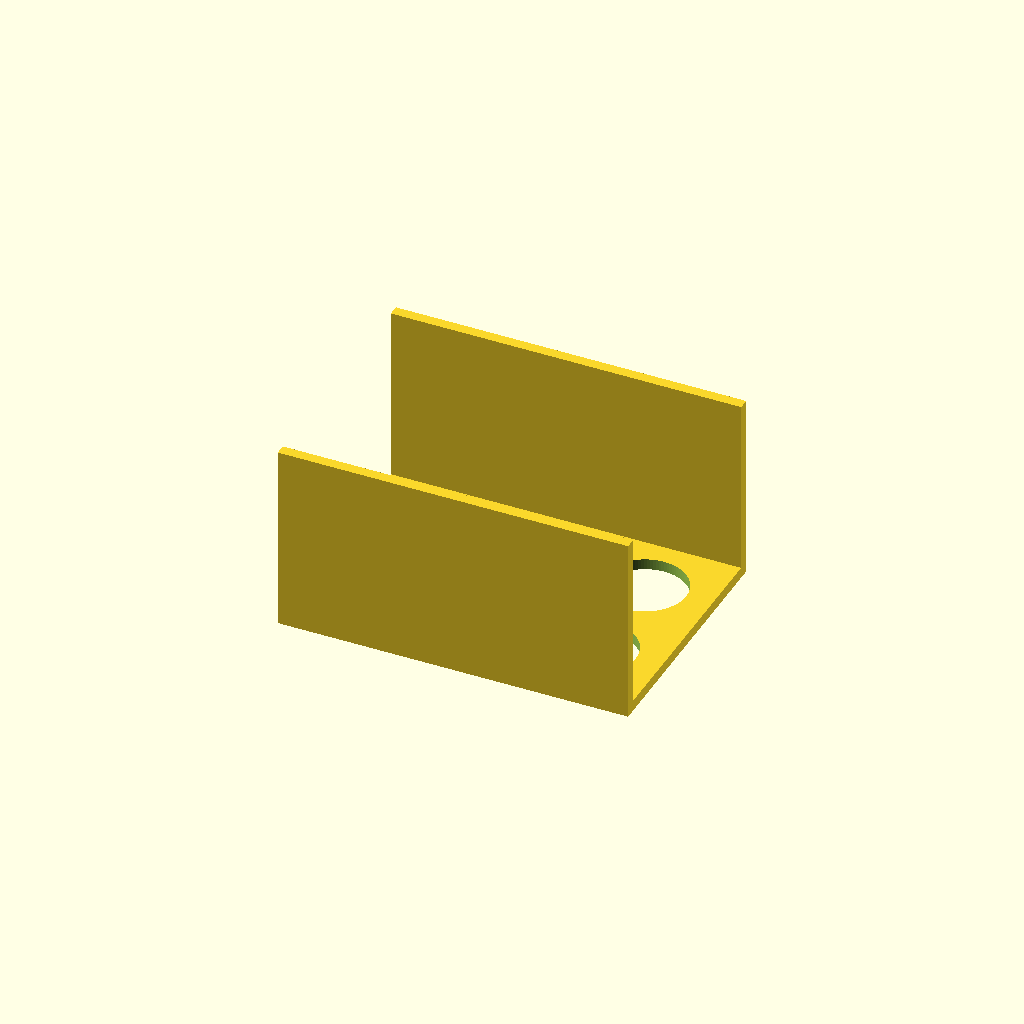
Cell 1: rendered with the file's own defaults.
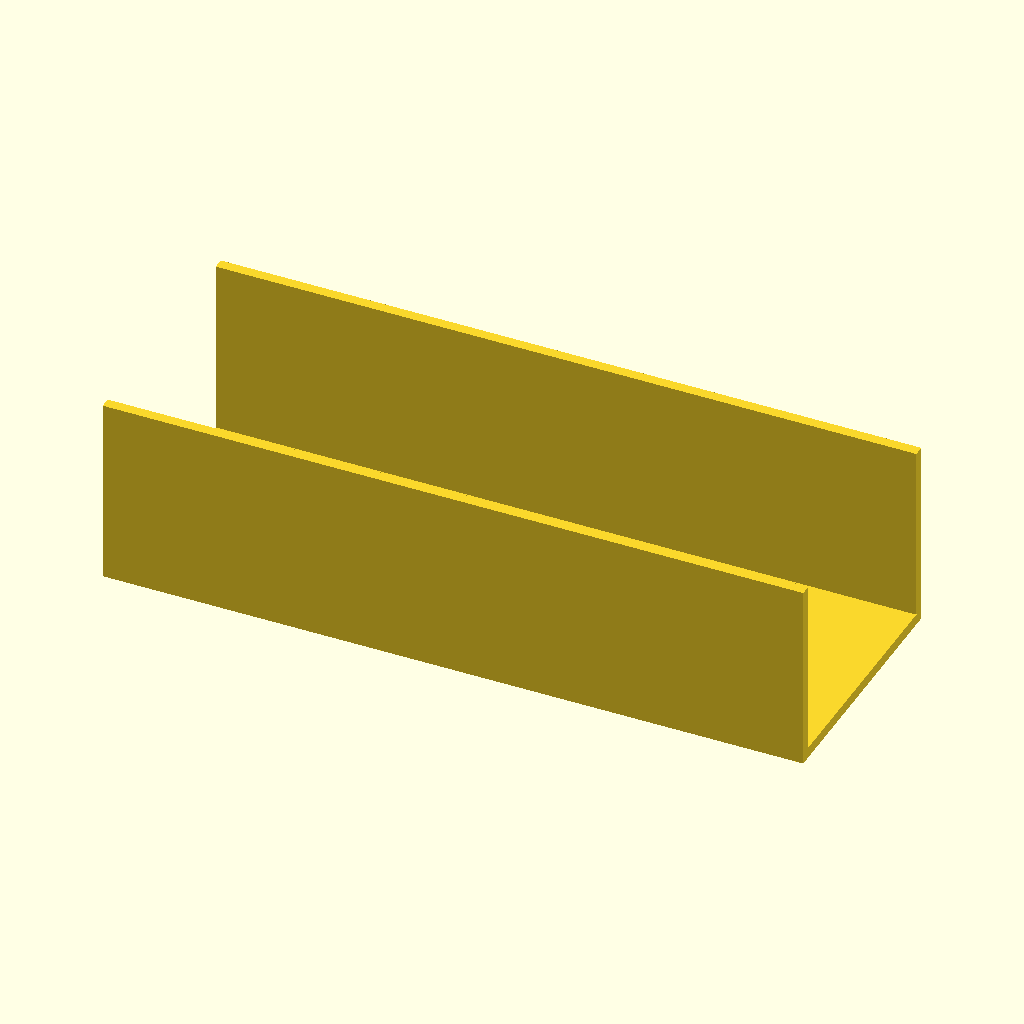
Cell 2: plate_x = 260 (everything else at default).
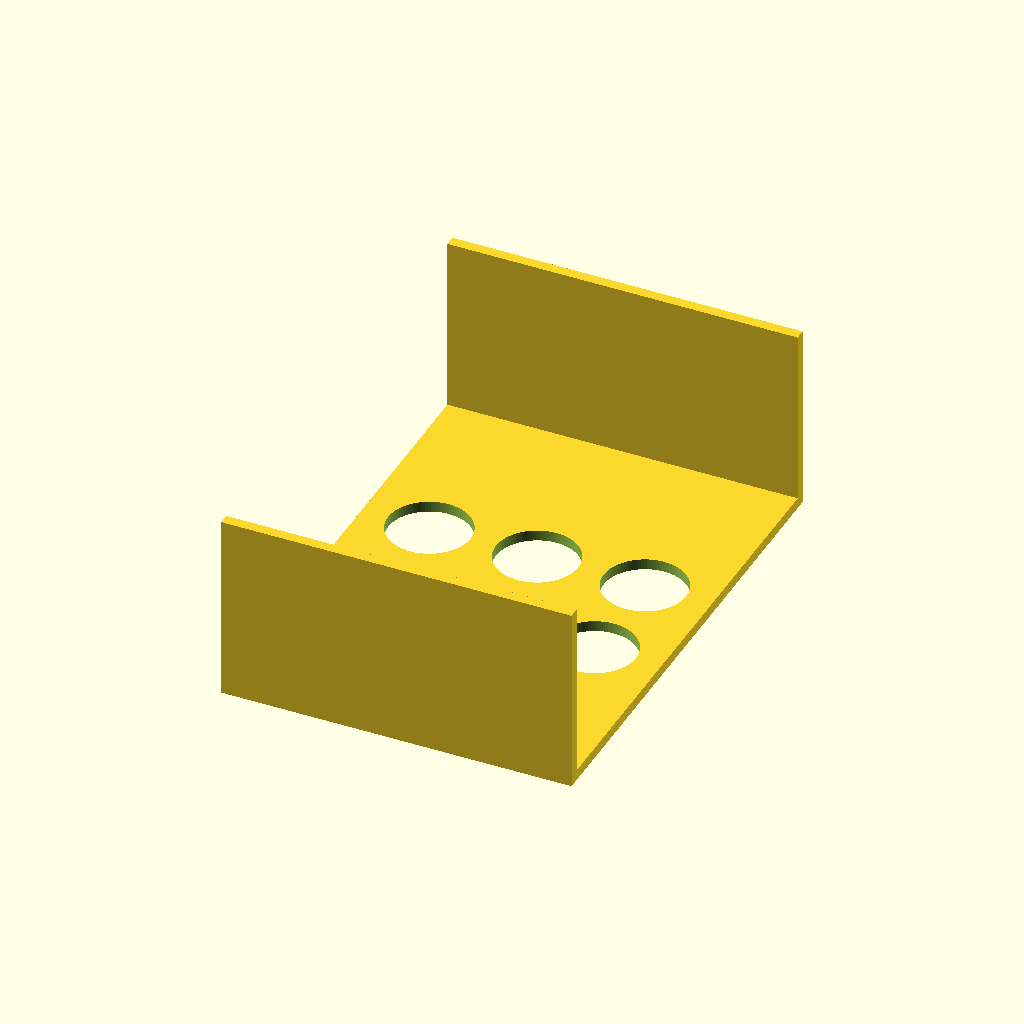
Cell 3: the same model with plate_y = 180.
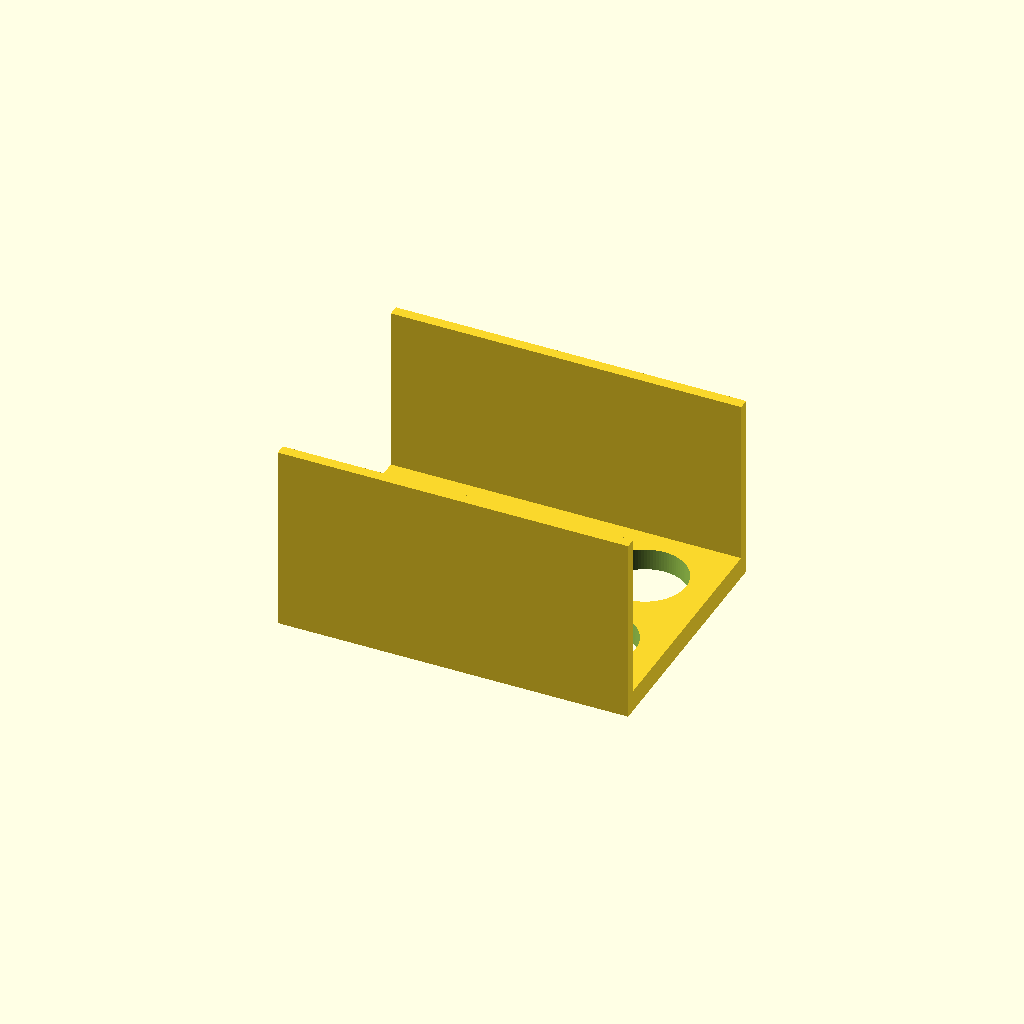
Cell 4 — plate_t set to 8, the other parameters unchanged.
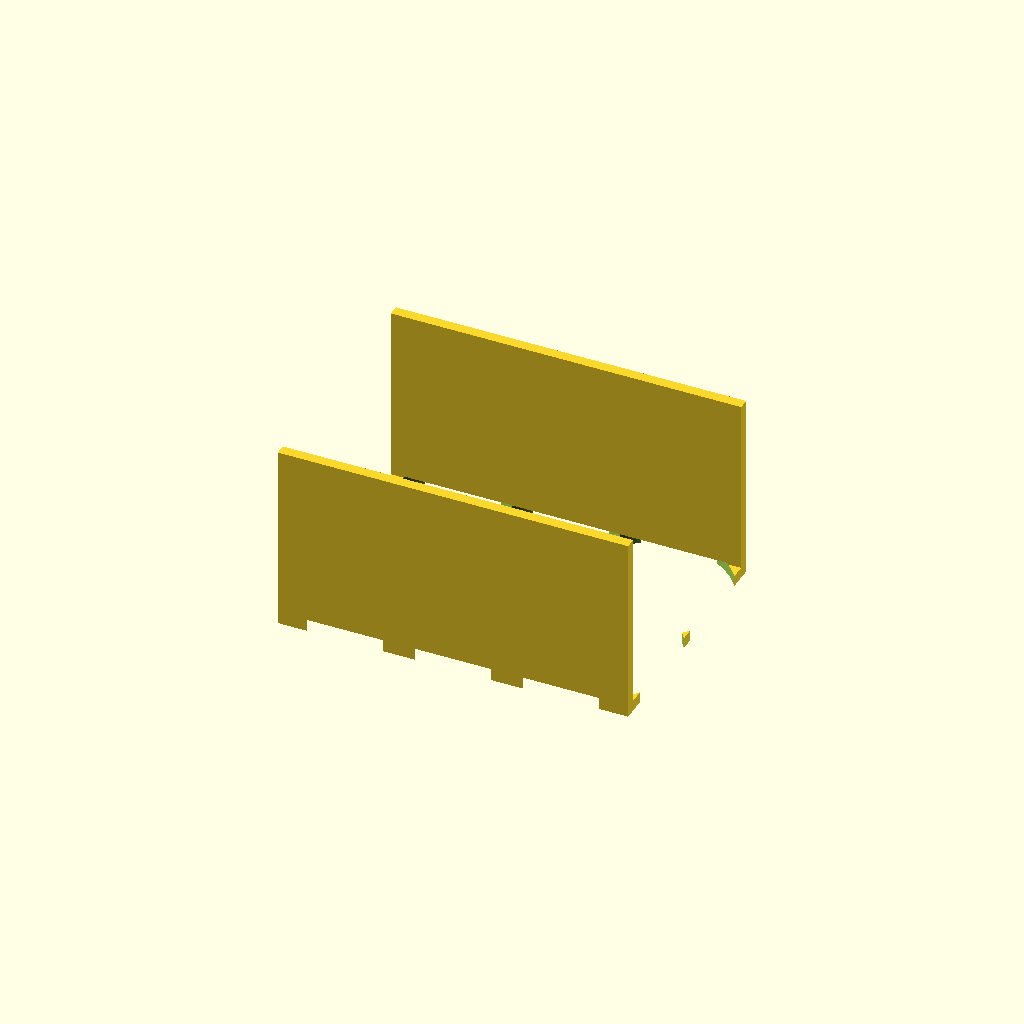
Cell 5: hole_d = 61 (everything else at default).
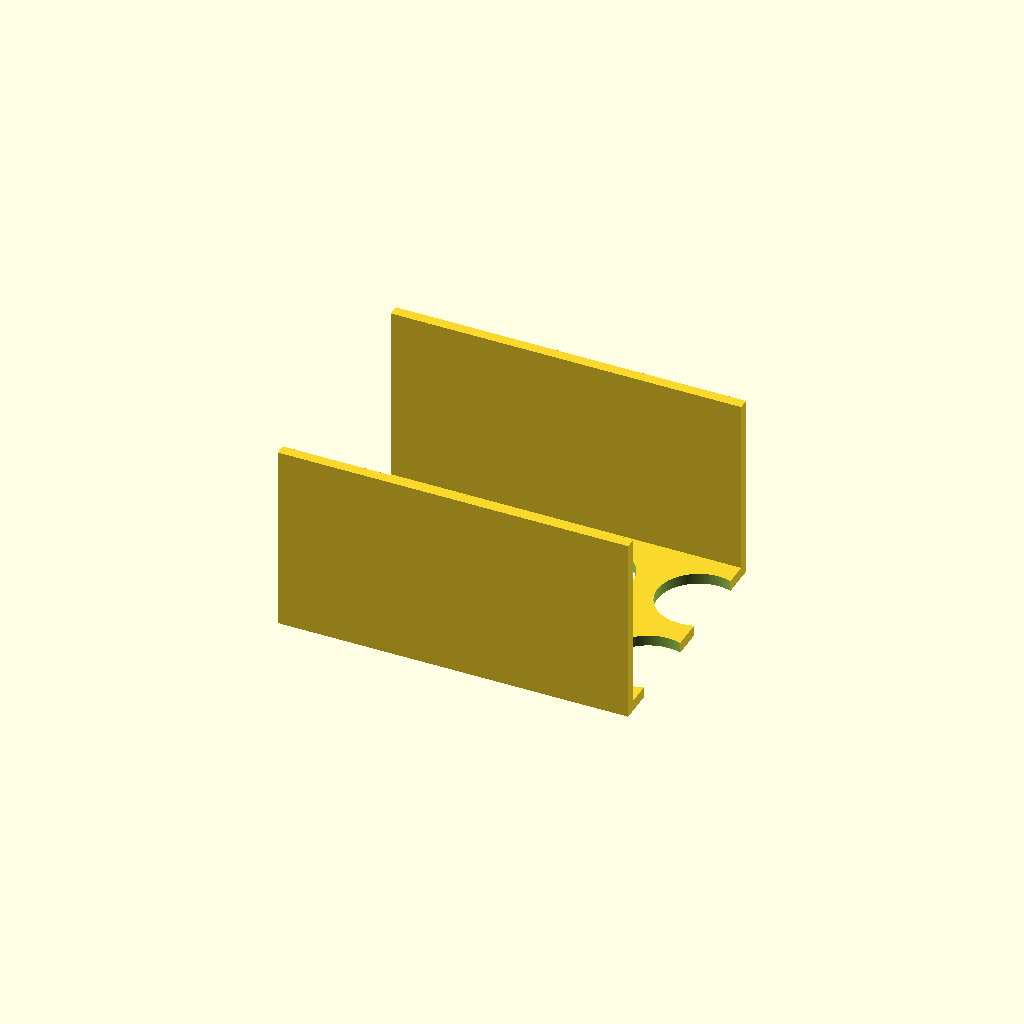
Cell 6: hole_nx = 6 (everything else at default).
All cells are drawn from one camera (rotation 55°, 0°, 25°, orthographic, colour scheme Cornfield), so only the parameter changes between them.
OpenSCAD source file bench/results/gpu-v8-g0/code/scadcoder-v8/conical_rack_50ml_s4_a0.scad:
// Rack for six 50 mL conical (Falcon-type) tubes
// Print orientation: flat plate on bed, walls rising to z = 70
// After printing, flip over so the rack stands on the walls

// ---------- Parameters ----------
plate_x      = 130;   // plate length (X)
plate_y      = 90;    // plate width (Y)
plate_t      = 4;     // plate thickness (Z)

hole_d       = 30.5;  // tube hole diameter
hole_nx      = 3;     // holes along X
hole_ny      = 2;     // holes along Y
hole_pitch   = 40;    // centre-to-centre spacing (X and Y)

wall_len     = plate_x; // wall length along X
wall_t       = 4;     // wall thickness along Y

eps          = 0.5;   // cutter overshoot past faces

$fn = 96;             // hole resolution

// ---------- Model ----------
difference() {
    union() {
        // Base plate
        translate([-plate_x/2, -plate_y/2, 0])
            cube([plate_x, plate_y, plate_t]);

        // Two long-edge walls, flush with plate, open at top
        for (s = [-1, 1])
            translate([-wall_len/2, s*plate_y/2 - wall_t/2, 0])
                cube([wall_len, wall_t, 70]);
    }

    // Tube holes through the plate (and walls)
    for (i = [0 : hole_nx - 1])
        for (j = [0 : hole_ny - 1])
            translate([(i - (hole_nx - 1)/2) * hole_pitch,
                       (j - (hole_ny - 1)/2) * hole_pitch,
                       -eps])
                cylinder(d = hole_d, h = plate_t + 2*eps);
}
Parameter table extracted from the source (name, type, default, range or options):
plate_x: number, default 130
plate_y: number, default 90
plate_t: number, default 4
hole_d: number, default 30.5
hole_nx: number, default 3
hole_ny: number, default 2
hole_pitch: number, default 40
wall_t: number, default 4
eps: number, default 0.5
